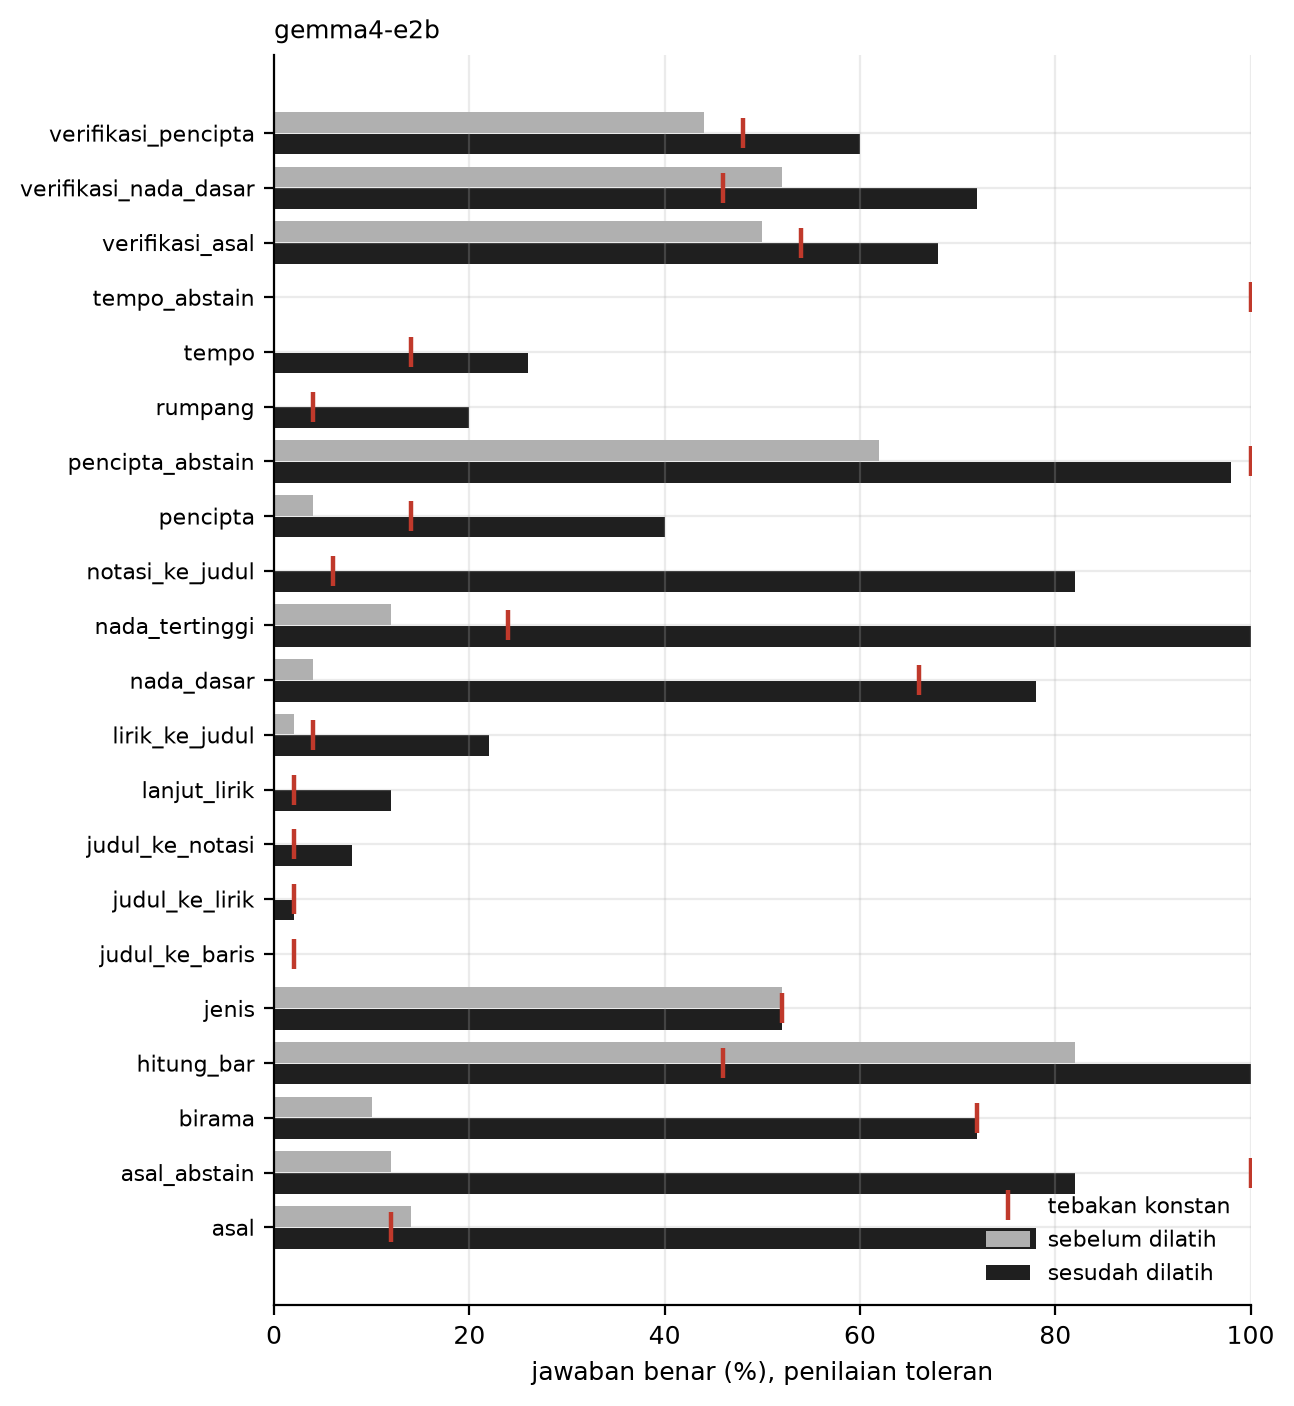

Data behind this chart, as committed beside it:
model, kategori, n_dasar, dasar_toleran, konstan_toleran, n_dilatih, dilatih_toleran, dilatih_tepat
gemma4-e2b, asal, 50, 14.0, 12.0, 50, 78.0, 78.0
gemma4-e2b, asal_abstain, 50, 12.0, 100.0, 50, 82.0, 0.0
gemma4-e2b, birama, 50, 10.0, 72.0, 50, 72.0, 72.0
gemma4-e2b, hitung_bar, 50, 82.0, 46.0, 50, 100.0, 100.0
gemma4-e2b, jenis, 50, 52.0, 52.0, 50, 52.0, 46.0
gemma4-e2b, judul_ke_baris, 50, 0.0, 2.0, 50, 0.0, 0.0
gemma4-e2b, judul_ke_lirik, 50, 0.0, 2.0, 50, 2.0, 2.0
gemma4-e2b, judul_ke_notasi, 50, 0.0, 2.0, 50, 8.0, 2.0
gemma4-e2b, lanjut_lirik, 50, 0.0, 2.0, 50, 12.0, 8.0
gemma4-e2b, lirik_ke_judul, 50, 2.0, 4.0, 50, 22.0, 22.0
gemma4-e2b, nada_dasar, 50, 4.0, 66.0, 50, 78.0, 78.0
gemma4-e2b, nada_tertinggi, 50, 12.0, 24.0, 50, 100.0, 100.0
gemma4-e2b, notasi_ke_judul, 50, 0.0, 6.0, 50, 82.0, 82.0
gemma4-e2b, pencipta, 50, 4.0, 14.0, 50, 40.0, 40.0
gemma4-e2b, pencipta_abstain, 50, 62.0, 100.0, 50, 98.0, 82.0
gemma4-e2b, rumpang, 50, 0.0, 4.0, 50, 20.0, 20.0
gemma4-e2b, tempo, 50, 0.0, 14.0, 50, 26.0, 26.0
gemma4-e2b, tempo_abstain, 2, 0.0, 100.0, 2, 0.0, 0.0
gemma4-e2b, verifikasi_asal, 50, 50.0, 54.0, 50, 68.0, 60.0
gemma4-e2b, verifikasi_nada_dasar, 50, 52.0, 46.0, 50, 72.0, 70.0
gemma4-e2b, verifikasi_pencipta, 50, 44.0, 48.0, 50, 60.0, 42.0
